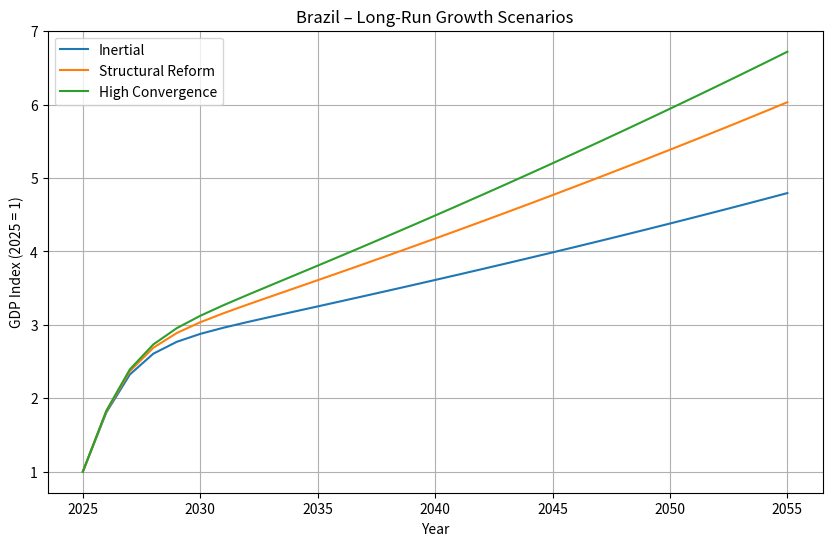
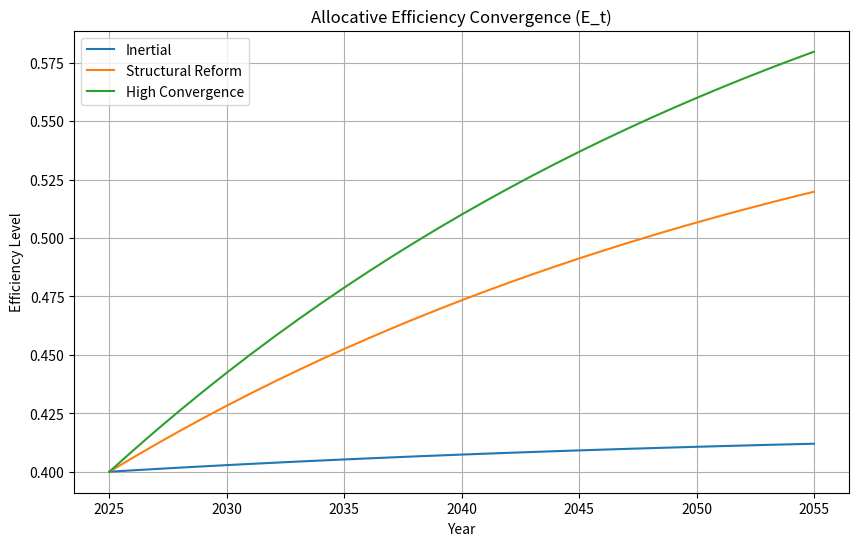

Reproduce these figures in Python, in order.
import numpy as np
import matplotlib.pyplot as plt

# ======================================================
# 1. PARAMETERS & CALIBRATION
# ======================================================

alpha = 0.40          # Capital share
delta = 0.045         # Depreciation
g_L = 0.003           # Labor growth
g_h = 0.002           # Human capital growth
g_frontier = 0.01     # Global technology growth

# Capital deepening
ky_initial = 2.85
ky_target = 3.80
eta_ky = 0.04

# Efficiency dynamics
E_initial = 0.40
lambda_E = 0.03

scenarios = {
    "Inertial": 0.42,
    "Structural Reform": 0.60,
    "High Convergence": 0.70
}

start_year = 2025
years = 31
time = np.arange(start_year, start_year + years)

# ======================================================
# 2. SIMULATION ENGINE
# ======================================================

def simulate_economy(E_target):
    Y = np.zeros(years)
    K = np.zeros(years)
    L = np.zeros(years)
    h = np.zeros(years)
    A_frontier = np.zeros(years)
    E = np.zeros(years)
    A = np.zeros(years)
    ky = np.zeros(years)
    gY = np.zeros(years)

    # Initial conditions
    L[0] = 100.0
    h[0] = 3.25
    A_frontier[0] = 1.0
    E[0] = E_initial
    A[0] = A_frontier[0] * E[0]
    ky[0] = ky_initial

    Y[0] = 100.0
    K[0] = ky[0] * Y[0]

    for t in range(1, years):
        # Exogenous processes
        L[t] = L[t-1] * (1 + g_L)
        h[t] = h[t-1] * (1 + g_h)
        A_frontier[t] = A_frontier[t-1] * (1 + g_frontier)

        # Efficiency convergence
        E[t] = E[t-1] + lambda_E * (E_target - E[t-1])
        A[t] = A_frontier[t] * E[t]

        # Capital-output ratio convergence
        ky[t] = ky[t-1] + eta_ky * (ky_target - ky[t-1])

        # Capital accumulation
        K[t] = ky[t] * Y[t-1]

        # Production function
        Y[t] = (K[t] ** alpha) * ((A[t] * h[t] * L[t]) ** (1 - alpha))

        # Growth rate
        gY[t] = (Y[t] / Y[t-1] - 1) * 100

    return Y, gY, E

# ======================================================
# 3. RUN SIMULATIONS
# ======================================================

results = {}

for name, E_target in scenarios.items():
    results[name] = simulate_economy(E_target)

# ======================================================
# 4. PLOTS
# ======================================================

plt.figure(figsize=(10,6))

for name in scenarios:
    Y = results[name][0]
    plt.plot(time, Y / Y[0], label=name)

plt.title("Brazil – Long-Run Growth Scenarios")
plt.xlabel("Year")
plt.ylabel("GDP Index (2025 = 1)")
plt.legend()
plt.grid(True)
plt.show()

plt.figure(figsize=(10,6))

for name in scenarios:
    E = results[name][2]
    plt.plot(time, E, label=name)

plt.title("Allocative Efficiency Convergence (E_t)")
plt.xlabel("Year")
plt.ylabel("Efficiency Level")
plt.legend()
plt.grid(True)
plt.show()
